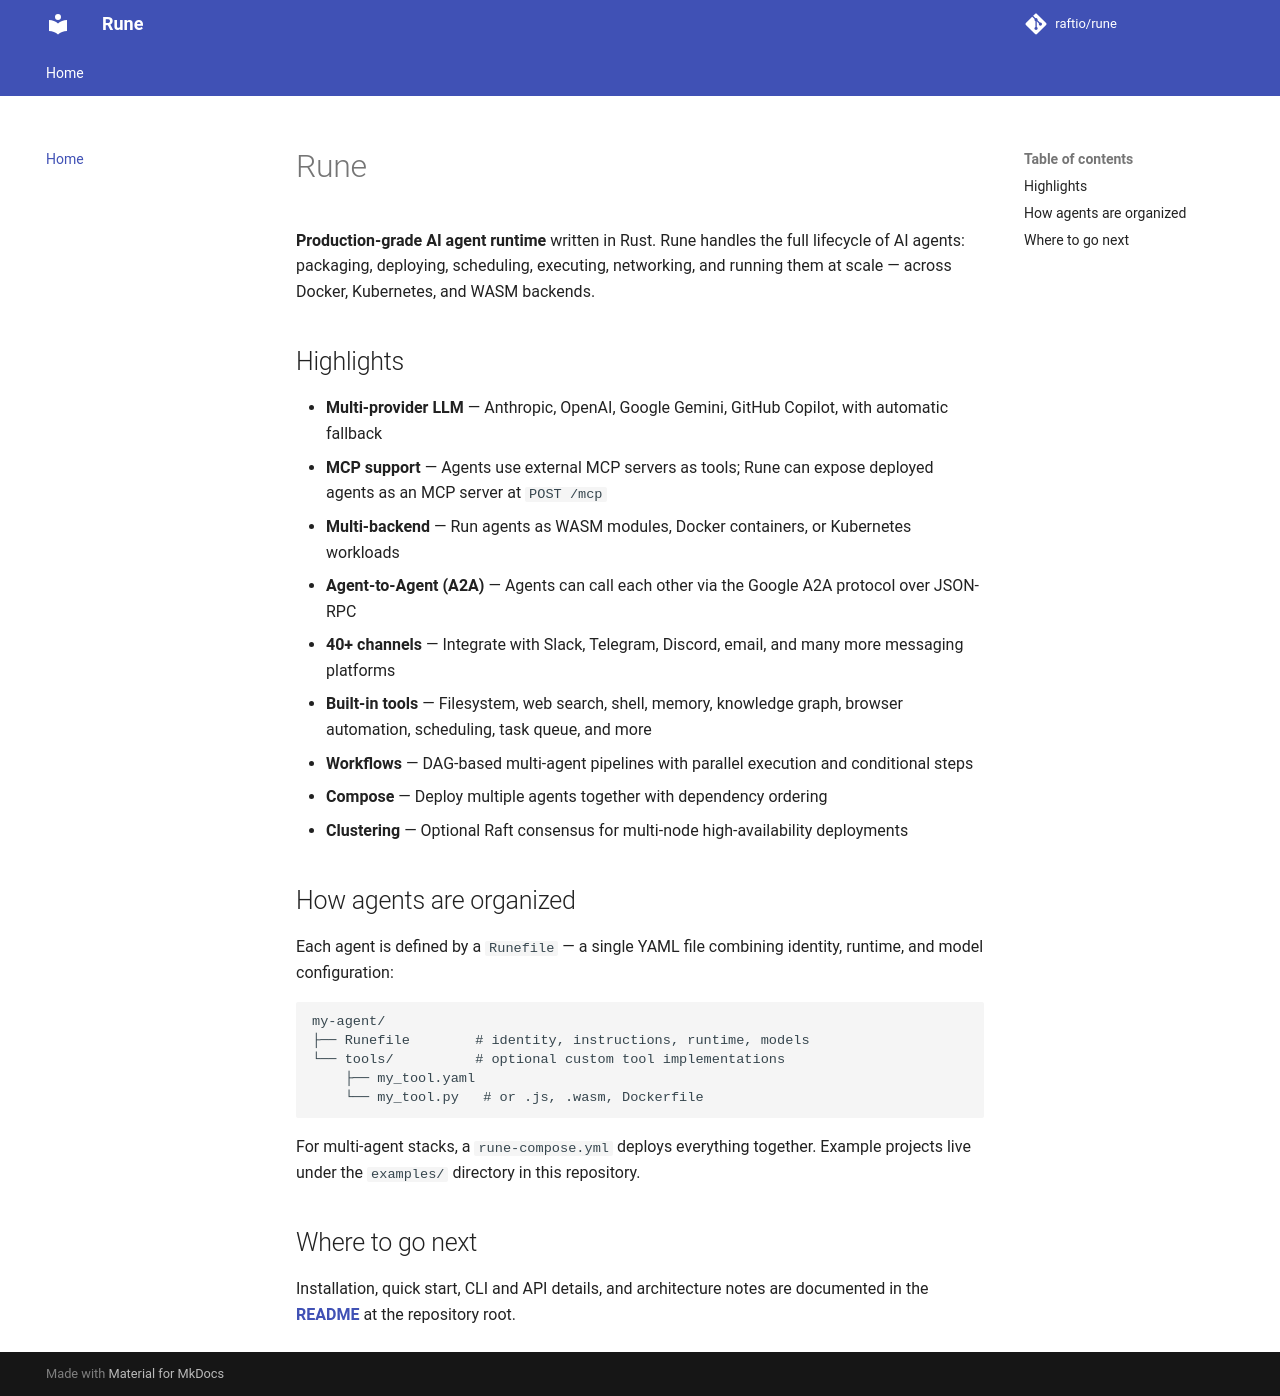

repository: raftio/rune · page: index.html · generator: mkdocs

# Rune

**Production-grade AI agent runtime** written in Rust. Rune handles the full lifecycle of AI agents: packaging, deploying, scheduling, executing, networking, and running them at scale — across Docker, Kubernetes, and WASM backends.

## Highlights

- **Multi-provider LLM** — Anthropic, OpenAI, Google Gemini, GitHub Copilot, with automatic fallback
- **MCP support** — Agents use external MCP servers as tools; Rune can expose deployed agents as an MCP server at `POST /mcp`
- **Multi-backend** — Run agents as WASM modules, Docker containers, or Kubernetes workloads
- **Agent-to-Agent (A2A)** — Agents can call each other via the Google A2A protocol over JSON-RPC
- **40+ channels** — Integrate with Slack, Telegram, Discord, email, and many more messaging platforms
- **Built-in tools** — Filesystem, web search, shell, memory, knowledge graph, browser automation, scheduling, task queue, and more
- **Workflows** — DAG-based multi-agent pipelines with parallel execution and conditional steps
- **Compose** — Deploy multiple agents together with dependency ordering
- **Clustering** — Optional Raft consensus for multi-node high-availability deployments

## How agents are organized

Each agent is defined by a `Runefile` — a single YAML file combining identity, runtime, and model configuration:

```
my-agent/
├── Runefile        # identity, instructions, runtime, models
└── tools/          # optional custom tool implementations
    ├── my_tool.yaml
    └── my_tool.py   # or .js, .wasm, Dockerfile
```

For multi-agent stacks, a `rune-compose.yml` deploys everything together. Example projects live under the `examples/` directory in this repository.

## Where to go next

Installation, quick start, CLI and API details, and architecture notes are documented in the [**README**](https://github.com/raftio/rune/blob/main/README.md) at the repository root.
